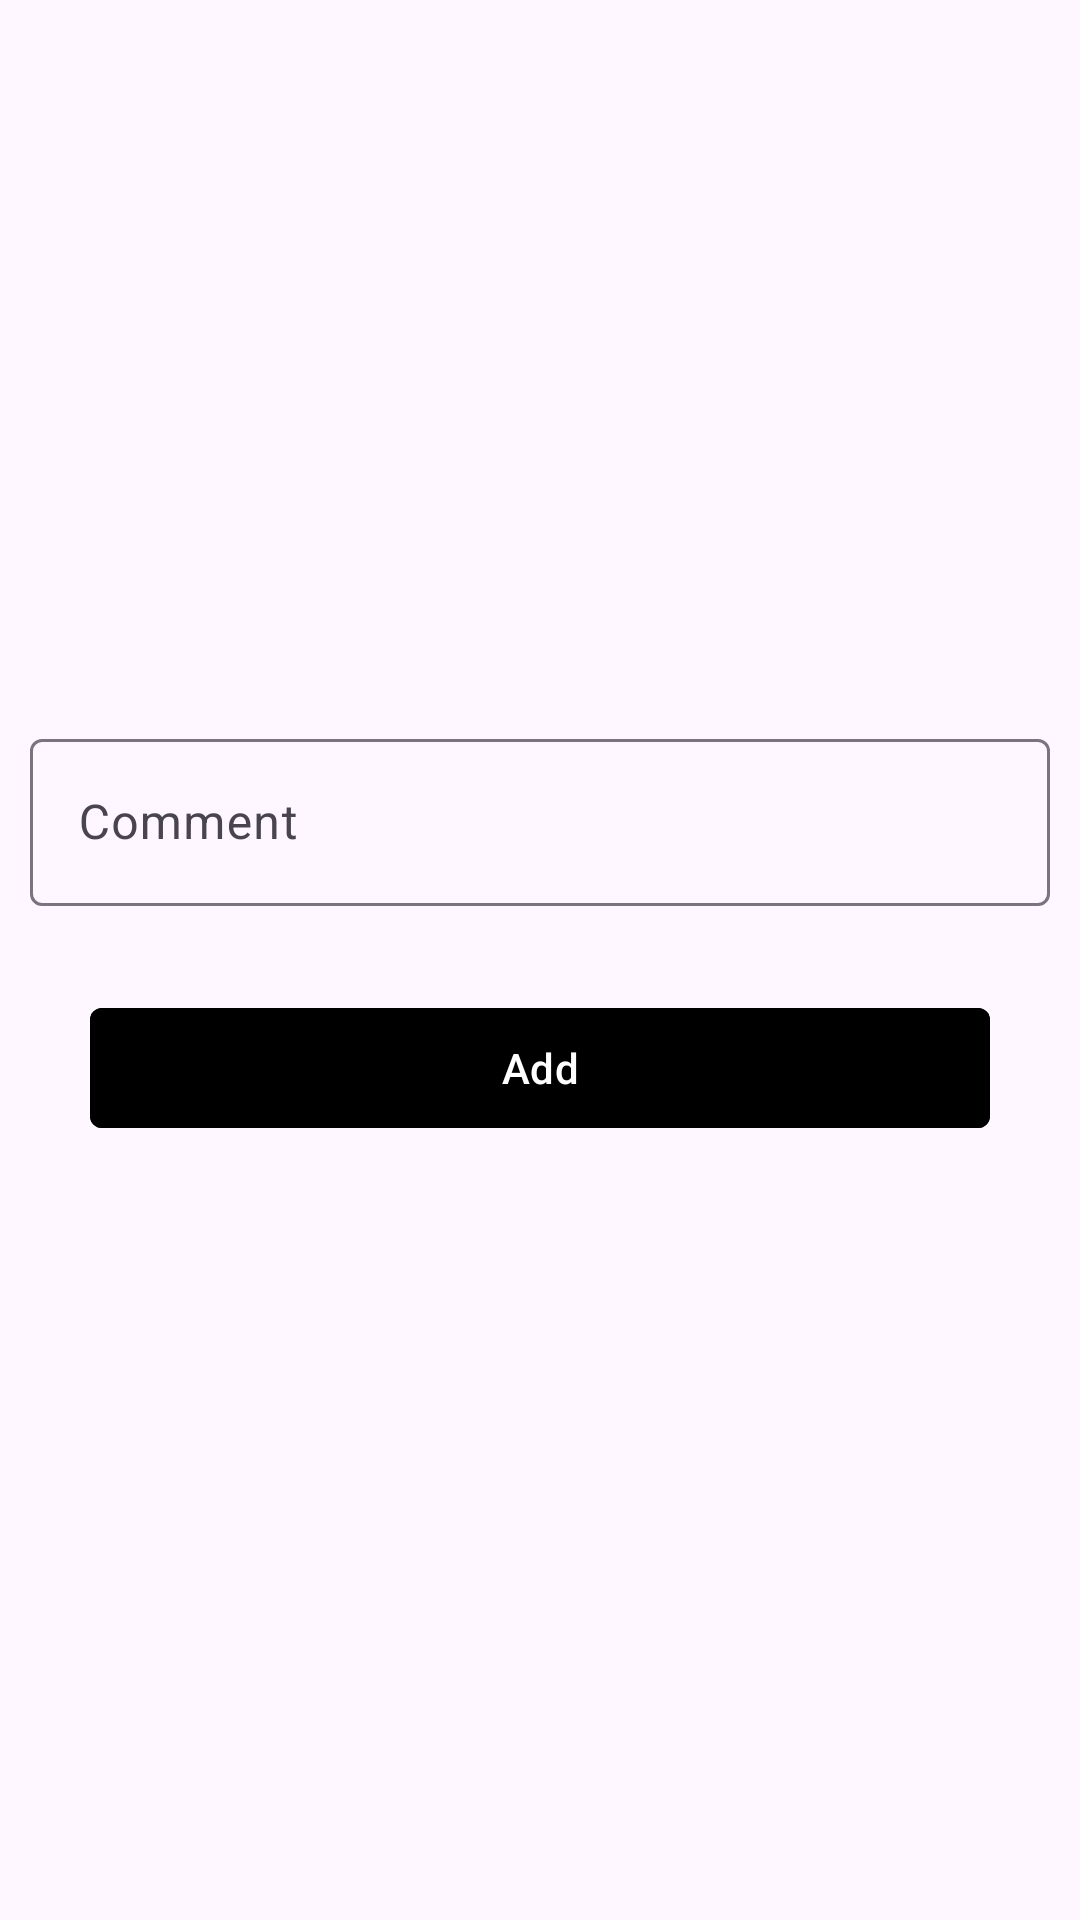

Layout XML and referenced resources for this Android screen:
<!-- AndroidManifest.xml: application theme Theme.Sem4_anime_app -->
<!-- res/layout/fragment_comment.xml -->
<?xml version="1.0" encoding="utf-8"?>
<LinearLayout xmlns:android="http://schemas.android.com/apk/res/android"
    xmlns:tools="http://schemas.android.com/tools"
    android:layout_width="match_parent"
    android:layout_height="match_parent"
    xmlns:app="http://schemas.android.com/apk/res-auto"
    android:orientation="vertical"

    tools:context=".ui.add_comment.CommentFragment">



    <LinearLayout
        android:layout_width="match_parent"
        android:layout_height="wrap_content"
        android:layout_gravity="center"
        android:gravity="center"
        android:padding="15dp"
        android:orientation="horizontal">
        <ImageView
            android:id="@+id/contentBackBtn"
            android:layout_width="wrap_content"
            android:layout_height="wrap_content"
            android:src="@drawable/ic_back_arrow"
            android:contentDescription="@string/back_btn" />
        <View
            android:layout_width="0dp"
            android:layout_height="1dp"
            android:layout_weight="1"/>

    </LinearLayout>

    <View
        android:layout_width="match_parent"
        android:layout_height="200dp"/>

    <com.google.android.material.textfield.TextInputLayout
        android:layout_width="match_parent"
        android:layout_height="wrap_content"

        android:gravity="center"
        android:padding="10dp"
        style="@style/ThemeOverlay.Material3.AutoCompleteTextView.OutlinedBox.Dense">
        <com.google.android.material.textfield.TextInputEditText
            android:id="@+id/tvComment"
            android:inputType="text"
            android:layout_width="match_parent"
            android:layout_height="wrap_content"
            android:hint="@string/comment"
            />
    </com.google.android.material.textfield.TextInputLayout>
    <com.google.android.material.button.MaterialButton
        android:id="@+id/btnComment"
        android:layout_gravity="center"
        android:layout_width="300dp"
        android:layout_height="wrap_content"
        android:layout_marginTop="20dp"
        style="@style/ShapeAppearanceOverlay.Material3.Button"
        app:cornerRadius="4dp"
        android:backgroundTint="@color/black"
        android:text="@string/add"
        />


</LinearLayout>
<!-- resources referenced by this layout -->
<resources>
  <color name="black">#FF000000</color>
  <string name="add">Add</string>
  <string name="back_btn">Back Btn</string>
  <string name="comment">Comment</string>
  <style name="Theme.Sem4_anime_app" parent="Base.Theme.Sem4_anime_app" />
  <style name="Base.Theme.Sem4_anime_app" parent="Theme.Material3.DayNight.NoActionBar">
          
          
      </style>
</resources>
